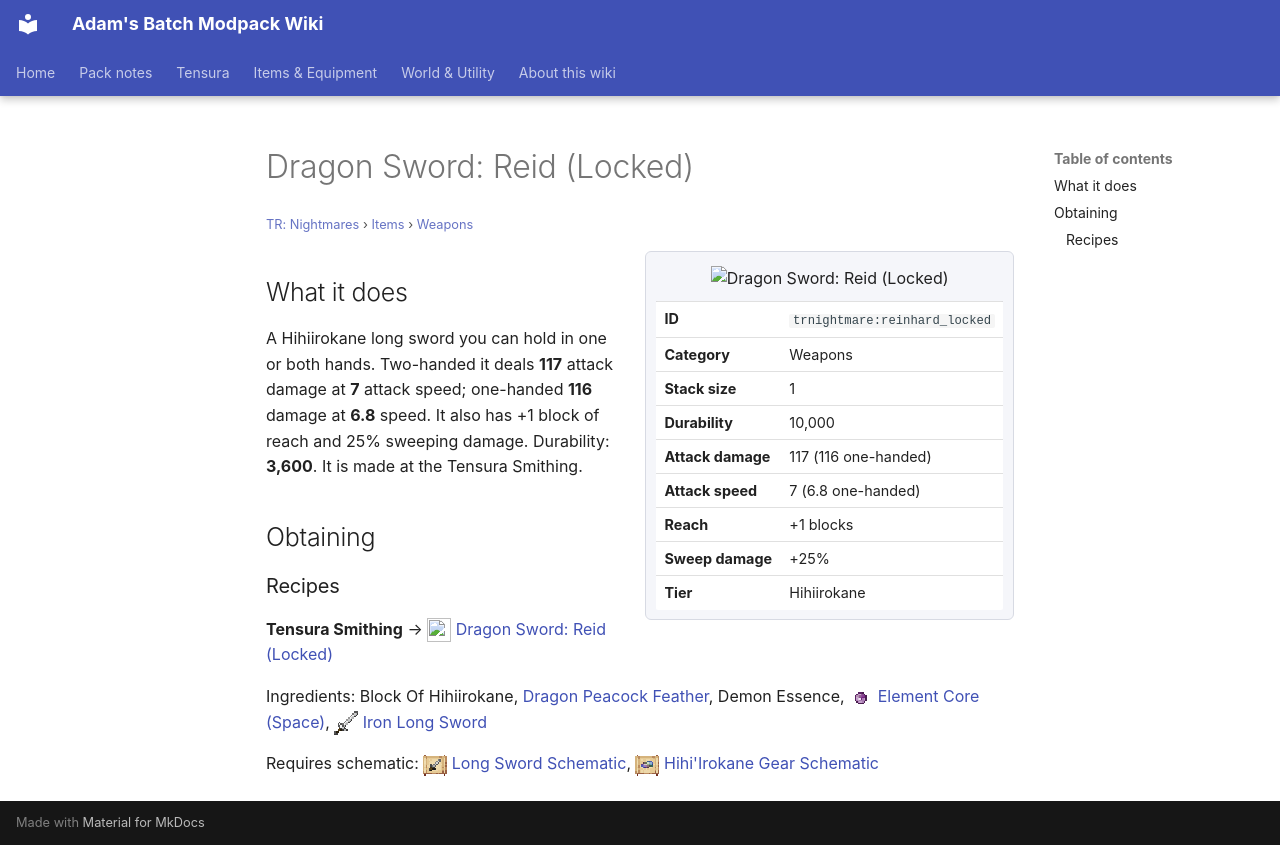

repository: Proteus-Nell/Adams-Batch-MC-Modpack-Wiki · page: tr-nightmares/items/weapons/reinhard-locked/index.html · generator: mkdocs

# Dragon Sword: Reid (Locked)

<small>[TR: Nightmares](../../index.md) &rsaquo; [Items](../index.md) &rsaquo; [Weapons](index.md)</small>

<div class="infobox" markdown>

![Dragon Sword: Reid (Locked)](../../../assets/icons/trnightmare/item/reinhard_locked.png)

| | |
|---|---|
| **ID** | `trnightmare:reinhard_locked` |
| **Category** | Weapons |
| **Stack size** | 1 |
| **Durability** | 10,000 |
| **Attack damage** | 117 (116 one-handed) |
| **Attack speed** | 7 (6.8 one-handed) |
| **Reach** | +1 blocks |
| **Sweep damage** | +25% |
| **Tier** | Hihiirokane |

</div>

## What it does

A Hihiirokane long sword you can hold in one or both hands. Two-handed it deals **117** attack damage at **7** attack speed; one-handed **116** damage at **6.8** speed. It also has +1 block of reach and 25% sweeping damage. Durability: **3,600**. It is made at the Tensura Smithing.

## Obtaining

### Recipes

**Tensura Smithing** &rarr; ![](../../../assets/icons/trnightmare/item/reinhard_locked.png) [Dragon Sword: Reid (Locked)](reinhard-locked.md)

Ingredients:  Block Of Hihiirokane,  [Dragon Peacock Feather](https://minecraft.wiki/w/Dragon_Peacock_Feather),  Demon Essence, ![](../../../assets/icons/tensura/item/element_core_space.png) [Element Core (Space)](../../../tensura-reincarnated/items/miscellaneous/element-core-space.md), ![](../../../assets/icons/tensura/item/iron_long_sword.png) [Iron Long Sword](../../../tensura-reincarnated/items/weapons/iron-long-sword.md)

Requires schematic: ![](../../../assets/icons/tensura/item/long_sword_schematic.png) [Long Sword Schematic](../../../tensura-reincarnated/items/schematics/long-sword-schematic.md), ![](../../../assets/icons/tensura/item/hihiirokane_gear_schematic.png) [Hihi'Irokane Gear Schematic](../../../tensura-reincarnated/items/schematics/hihiirokane-gear-schematic.md)
